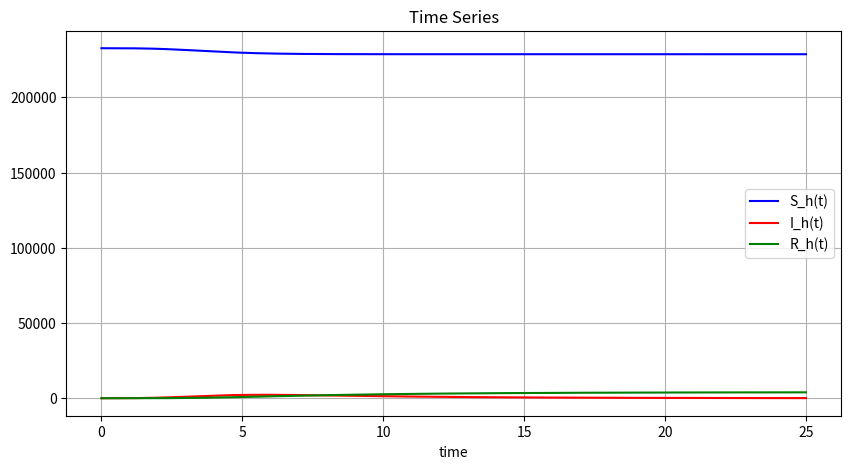

Write the Python code that produced this figure.
# Program 04a: Holling-Tanner model. See Figures 4.5 and 4.6.
# Time series and phase portrait for a predator-prey system.
import numpy as np
from scipy import integrate
import matplotlib.pyplot as plt

um = 0.1429*7
vm = 1000*7
bh = 6.63e-9
bm = 4.97e-7
g = 1.9e-1
N = 232667

# Modelo SIR.
def sir(X, t=0):
    # donde X[0]=S(t), X[1]=I(t), X[2]=R(t), X[3]=S_m(t), X[4]=I_m(t)
    return np.array([-bh*X[4]*X[0], bh*X[4]*X[0]-g*X[1], g*X[1], vm-bm*X[1]*X[3]-um*X[3], bm*X[1]*X[3]-um*X[4]])

t = np.linspace(0, 25, 1000)
# initial values: S0 = N-1, I0 = 1, R0=0
Sys0 = np.array([N, 1/1741, 0, 3E10, 10000])

X, infodict = integrate.odeint(sir, Sys0, t, full_output=True)
x, y, z, v, w = X.T

fig = plt.figure(figsize=(10, 5))
fig.subplots_adjust(wspace=0.5, hspace=0.3)
ax1 = fig.add_subplot(1, 1, 1)

ax1.plot(t,x, 'b-', label='S_h(t)')
ax1.plot(t,y, 'r-', label='I_h(t)')
ax1.plot(t,z, 'g-', label='R_h(t)')
ax1.set_title('Time Series')

ax1.set_xlabel('time')
ax1.grid()
ax1.legend(loc='best')

plt.show()